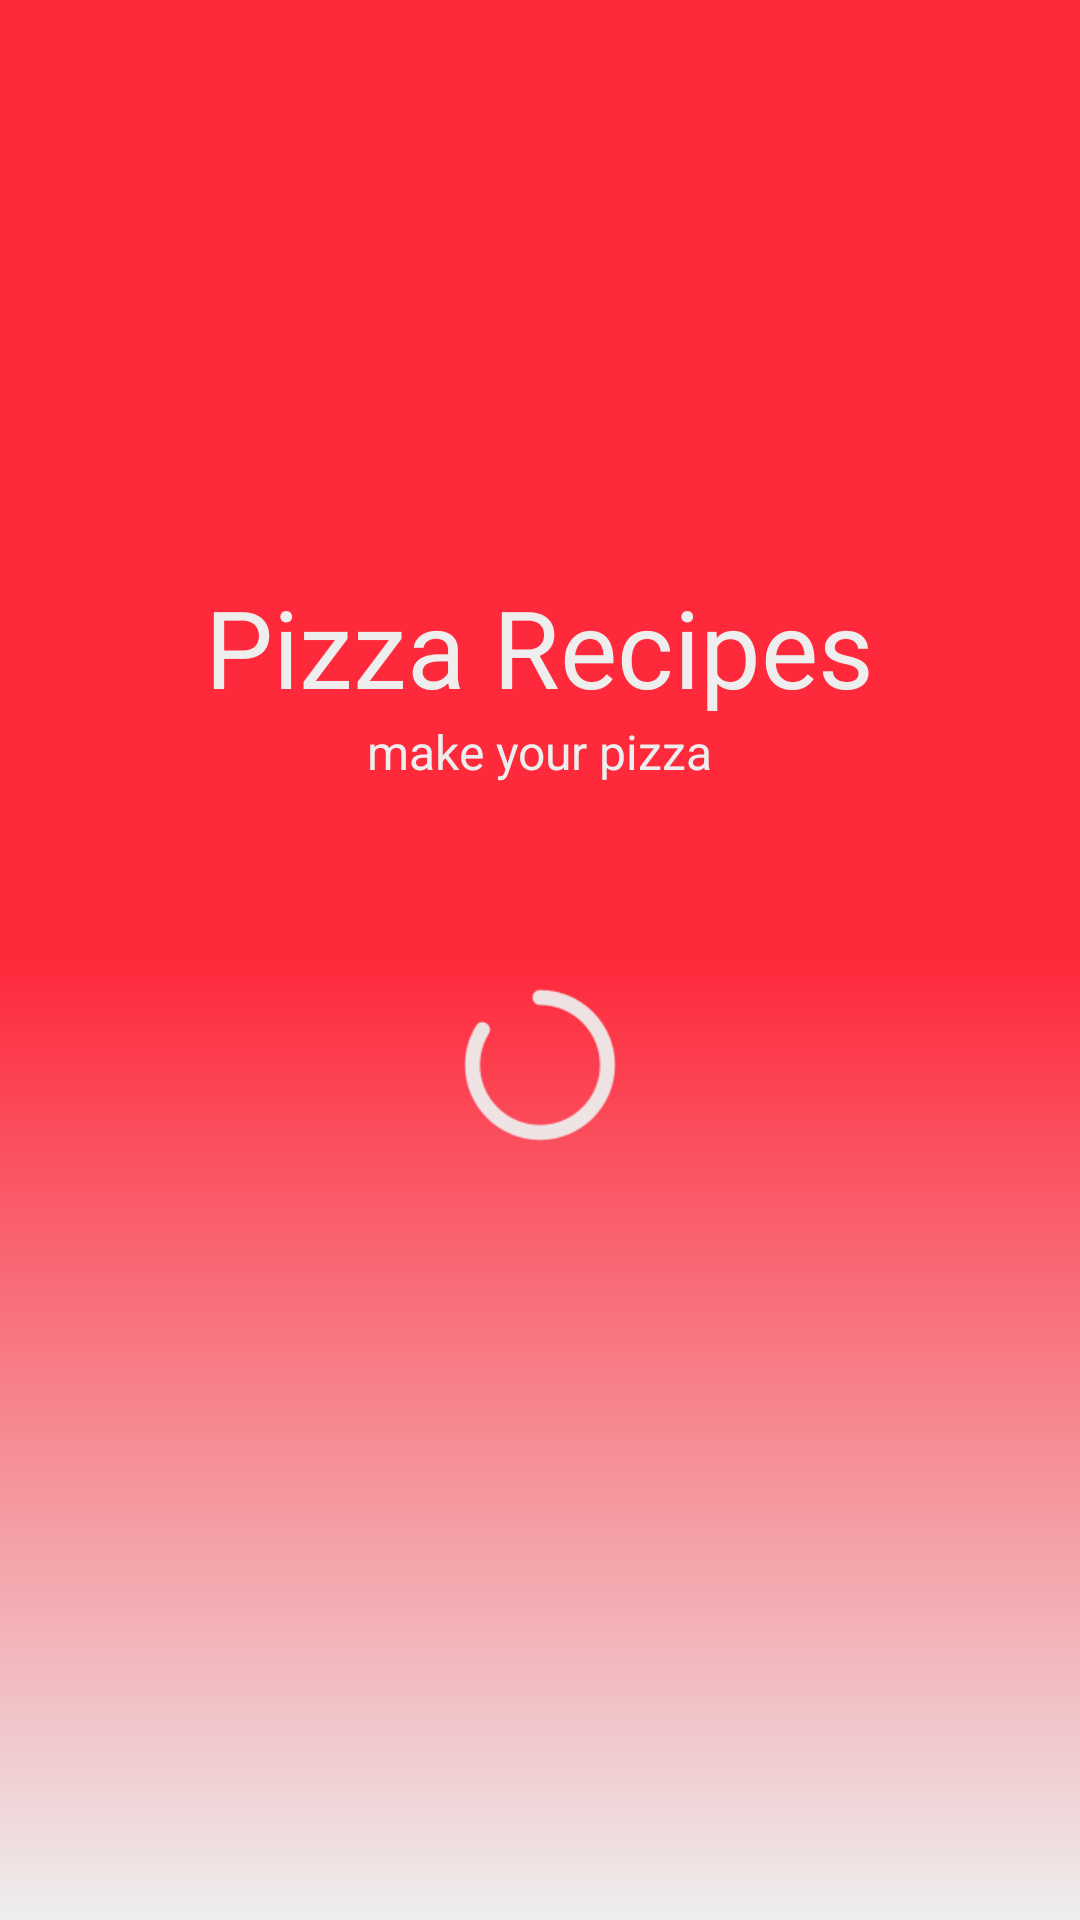

Write the Android layout XML for this screen, with the resource values it uses.
<!-- AndroidManifest.xml: application theme Theme.Pizza -->
<!-- res/layout/activity_splash.xml -->
<?xml version="1.0" encoding="utf-8"?>
<LinearLayout
    xmlns:android="http://schemas.android.com/apk/res/android"
    xmlns:app="http://schemas.android.com/apk/res-auto"
    android:layout_width="match_parent"
    android:layout_height="match_parent"
    android:id="@+id/main"
    android:background="@drawable/splash_background"
    android:orientation="vertical"
    android:gravity="center"
    android:weightSum="4">

    <ImageView
        android:id="@+id/imageView"
        android:layout_width="wrap_content"
        android:layout_height="wrap_content"
        app:srcCompat="@mipmap/icon"
        android:layout_weight="0"/>

    <TextView
        android:id="@+id/textView"
        android:layout_width="wrap_content"
        android:layout_height="wrap_content"
        android:text="Pizza Recipes"
        android:textColor="@color/gray"
        android:textSize="36sp"
        android:layout_weight="0"/>

    <TextView
        android:id="@+id/textView2"
        android:layout_width="wrap_content"
        android:layout_height="wrap_content"
        android:text="make your pizza"
        android:textColor="@color/gray"
        android:textSize="16sp"
        android:layout_weight="0"/>

    <ImageView
        android:id="@+id/splash"
        android:layout_width="60dp"
        android:layout_height="60dp"
        app:srcCompat="@mipmap/loading"
        android:layout_weight="1"/>
</LinearLayout>
<!-- resources referenced by this layout -->
<resources>
  <color name="gray">#EEEEEE</color>
  <!-- drawable splash_background (drawable) -->
  <?xml version="1.0" encoding="utf-8"?>
  <shape
      android:shape="rectangle"
      xmlns:android="http://schemas.android.com/apk/res/android">
  
      <gradient
          android:startColor="@color/red"
          android:endColor="@color/gray"
          android:centerColor="@color/red"
          android:type="linear"
          android:angle="1"/>
  
  </shape>
  <!-- mipmap loading: png bitmap (mipmap-hdpi, 3681 bytes) -->
  <style name="Theme.Pizza" parent="Base.Theme.Pizza" />
  <color name="red">#FE293B</color>
  <style name="Base.Theme.Pizza" parent="Theme.Material3.DayNight.NoActionBar">
          
          <item name="colorPrimary">@color/dark_gray</item>
          <item name="fontFamily">@font/roboto</item>
      </style>
  <color name="dark_gray">#404249</color>
</resources>
